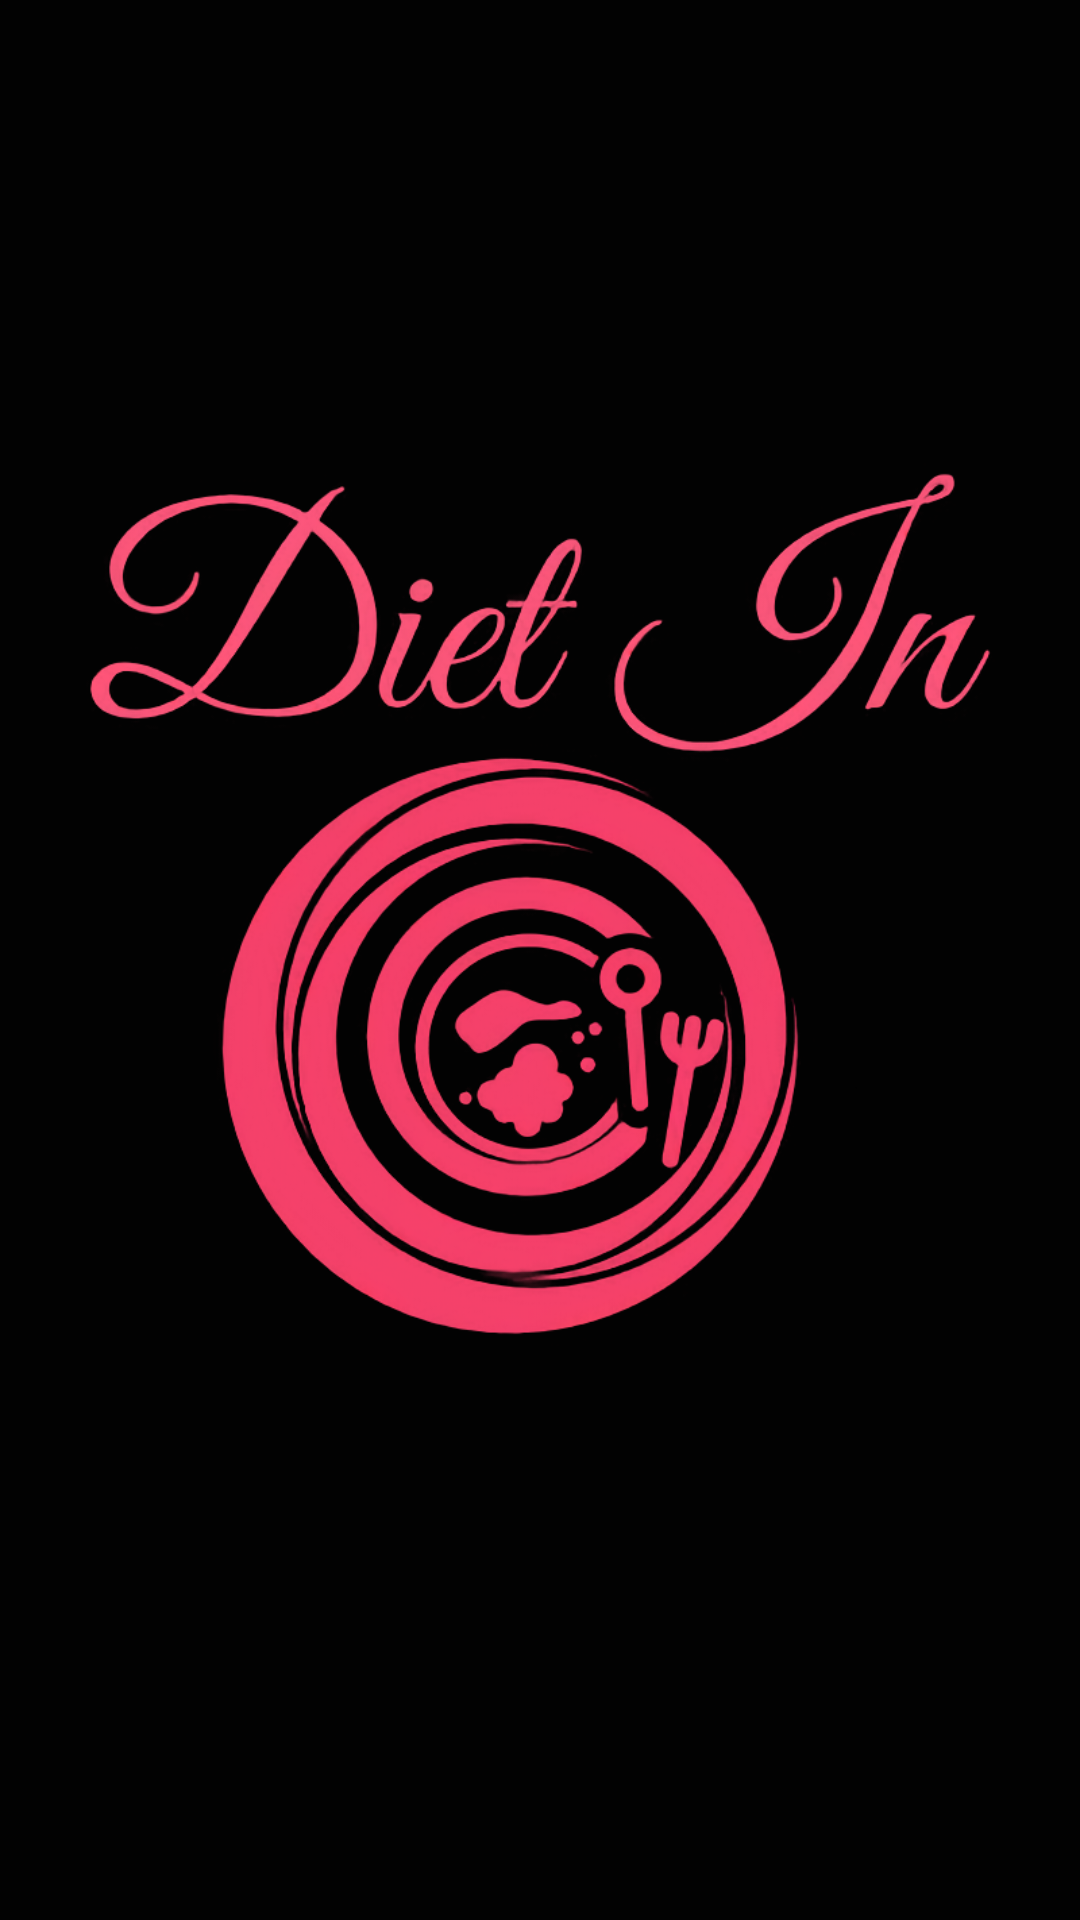

Here is an Android app screen rendered from its layout file. Give the layout XML and the strings, colors and styles it references.
<!-- AndroidManifest.xml: application theme AppTheme -->
<!-- res/layout/activity_splash.xml -->
<?xml version="1.0" encoding="utf-8"?>
<LinearLayout xmlns:android="http://schemas.android.com/apk/res/android"
    xmlns:app="http://schemas.android.com/apk/res-auto"
    xmlns:tools="http://schemas.android.com/tools"
    android:layout_width="match_parent"
    android:layout_height="match_parent"
    android:orientation="vertical"
    android:visibility="visible"
    tools:context=".SplashActivity">

    <ImageView
        android:layout_width="wrap_content"
        android:layout_height="wrap_content"
        android:background="#020202"
        android:src="@drawable/logo" />
</LinearLayout>
<!-- resources referenced by this layout -->
<resources>
  <!-- drawable logo: png bitmap (drawable, 345511 bytes) -->
  <style name="AppTheme" parent="Theme.AppCompat.Light.DarkActionBar">
          
          <item name="colorPrimary">@color/colorPrimary</item>
          <item name="colorPrimaryDark">@color/colorPrimaryDark</item>
          <item name="colorAccent">@color/colorAccent</item>
      </style>
  <!-- not gathered from this repository: default colours our renderer supplied (Android Studio template values) -->
  <color name="colorPrimary">#FF6200EE</color>
  <color name="colorPrimaryDark">#FF3700B3</color>
  <color name="colorAccent">#FF03DAC5</color>
</resources>
